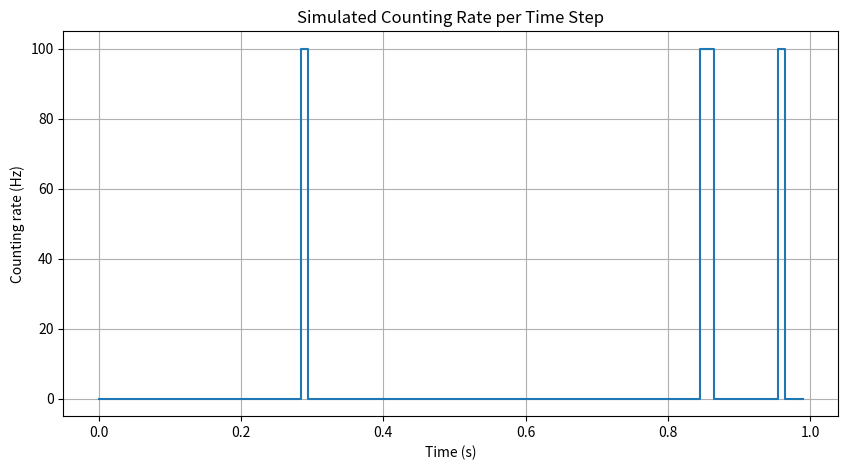

Generate this figure with matplotlib:
#!/usr/bin/env python3

# test single spource radopacyivity detection

import numpy as np
import matplotlib.pyplot as plt

# Parameters
r = 3.0         # activity rate in Hz
dt = 0.01        # time interval between resets (seconds)
T = 1.0         # total measurement duration (seconds)

# Derived values
num_steps = int(T / dt)

# Simulate counts per time step (Poisson distribution)

expected_counts_per_step = r * dt
counts_per_step = np.random.poisson(expected_counts_per_step, num_steps)

# Calculate counting rate per time step
counting_rate_per_step = counts_per_step / dt

# Calculate statistics
average_counts_per_second = np.mean(counting_rate_per_step)
variance_counts_per_second = np.var(counting_rate_per_step, ddof=1)

# Theoretical predictions
predicted_average_rate = r
predicted_variance_rate = r / dt

# Print results (C-style formatting)
print('T=%.1f sec,  dt=%.4f sec,  nStep=%d'%(T,dt,num_steps))
print("average counts per second  t:%.2f, m:%.2f" % (predicted_average_rate,average_counts_per_second))
print("variance of counts per second: t:%.2f  m:%.2f" % (predicted_variance_rate, variance_counts_per_second))



# Plot results
plt.figure(figsize=(10,5))
plt.step(np.arange(num_steps)*dt, counting_rate_per_step, where='mid')
plt.xlabel('Time (s)')
plt.ylabel('Counting rate (Hz)')
plt.title('Simulated Counting Rate per Time Step')
plt.grid(True)
plt.show()
